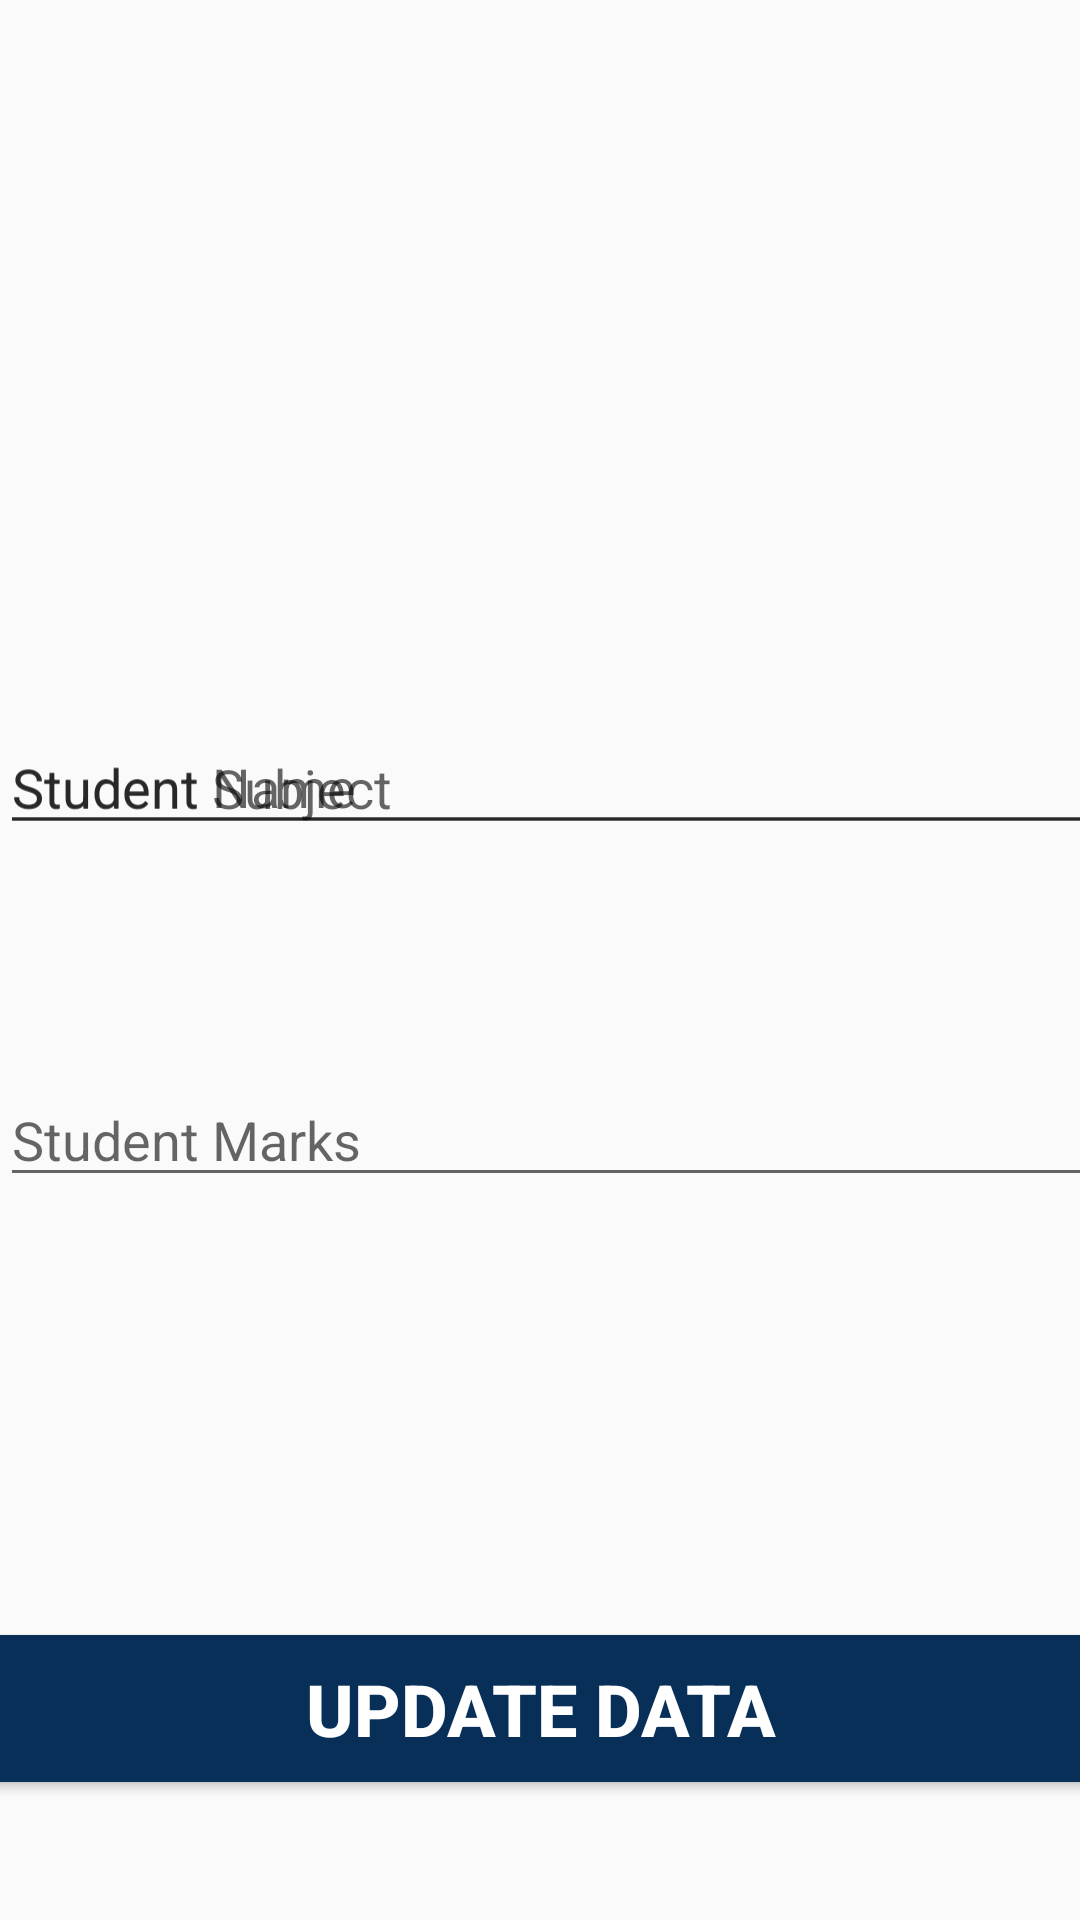

The Android layout XML behind this screen, and the referenced resources:
<!-- AndroidManifest.xml: application theme Theme.MyMad1 -->
<!-- res/layout/update_dialog.xml -->
<?xml version="1.0" encoding="utf-8"?>
<androidx.constraintlayout.widget.ConstraintLayout xmlns:android="http://schemas.android.com/apk/res/android"
    xmlns:app="http://schemas.android.com/apk/res-auto"
    xmlns:tools="http://schemas.android.com/tools"
    android:id="@+id/linearLayout2"
    android:layout_width="match_parent"
    android:layout_height="match_parent">

    <EditText
        android:id="@+id/etStdName"
        android:layout_width="402dp"
        android:layout_height="wrap_content"
        android:layout_marginTop="240dp"
        android:hint="Student Name"
        android:inputType="textPersonName"
        app:layout_constraintTop_toTopOf="parent"
        tools:layout_editor_absoluteX="13dp" />

    <EditText
        android:id="@+id/etStdSubject"
        android:layout_width="402dp"
        android:layout_height="wrap_content"
        android:layout_marginBottom="76dp"
        android:ems="10"
        android:hint="Student Subject"
        app:layout_constraintBottom_toTopOf="@+id/etStdMarks"
        tools:layout_editor_absoluteX="13dp" />

    <EditText
        android:id="@+id/etStdMarks"
        android:layout_width="402dp"
        android:layout_height="wrap_content"
        android:layout_marginBottom="140dp"
        android:ems="10"
        android:hint="Student Marks"
        android:inputType="textPersonName"
        app:layout_constraintBottom_toTopOf="@+id/btnUpdateData"
        tools:layout_editor_absoluteX="16dp" />

    <Button
        android:id="@+id/btnUpdateData"
        android:layout_width="385dp"
        android:layout_height="61dp"
        android:layout_marginBottom="40dp"
        android:backgroundTint="#082F58"
        android:text="Update Data"
        android:textColor="#ffffff"
        android:textSize="24sp"
        android:textStyle="bold"
        app:layout_constraintBottom_toBottomOf="parent"
        app:layout_constraintEnd_toEndOf="parent"
        app:layout_constraintStart_toStartOf="parent" />


</androidx.constraintlayout.widget.ConstraintLayout>
<!-- resources referenced by this layout -->
<resources>
  <style name="Theme.MyMad1" parent="Theme.AppCompat.Light.NoActionBar">
          
          <item name="colorPrimary">@color/purple_500</item>
          <item name="colorPrimaryVariant">@color/purple_700</item>
          <item name="colorOnPrimary">@color/white</item>
          
          <item name="colorSecondary">@color/teal_200</item>
          <item name="colorSecondaryVariant">@color/teal_700</item>
          <item name="colorOnSecondary">@color/black</item>
          
          <item name="android:statusBarColor">?attr/colorPrimaryVariant</item>
          
      </style>
  <color name="purple_500">#FF6200EE</color>
  <color name="purple_700">#FF3700B3</color>
  <color name="white">#FFFFFFFF</color>
  
      //Profile page
  <color name="teal_200">#FF03DAC5</color>
  <color name="teal_700">#FF018786</color>
  <color name="black">#FF000000</color>
</resources>
